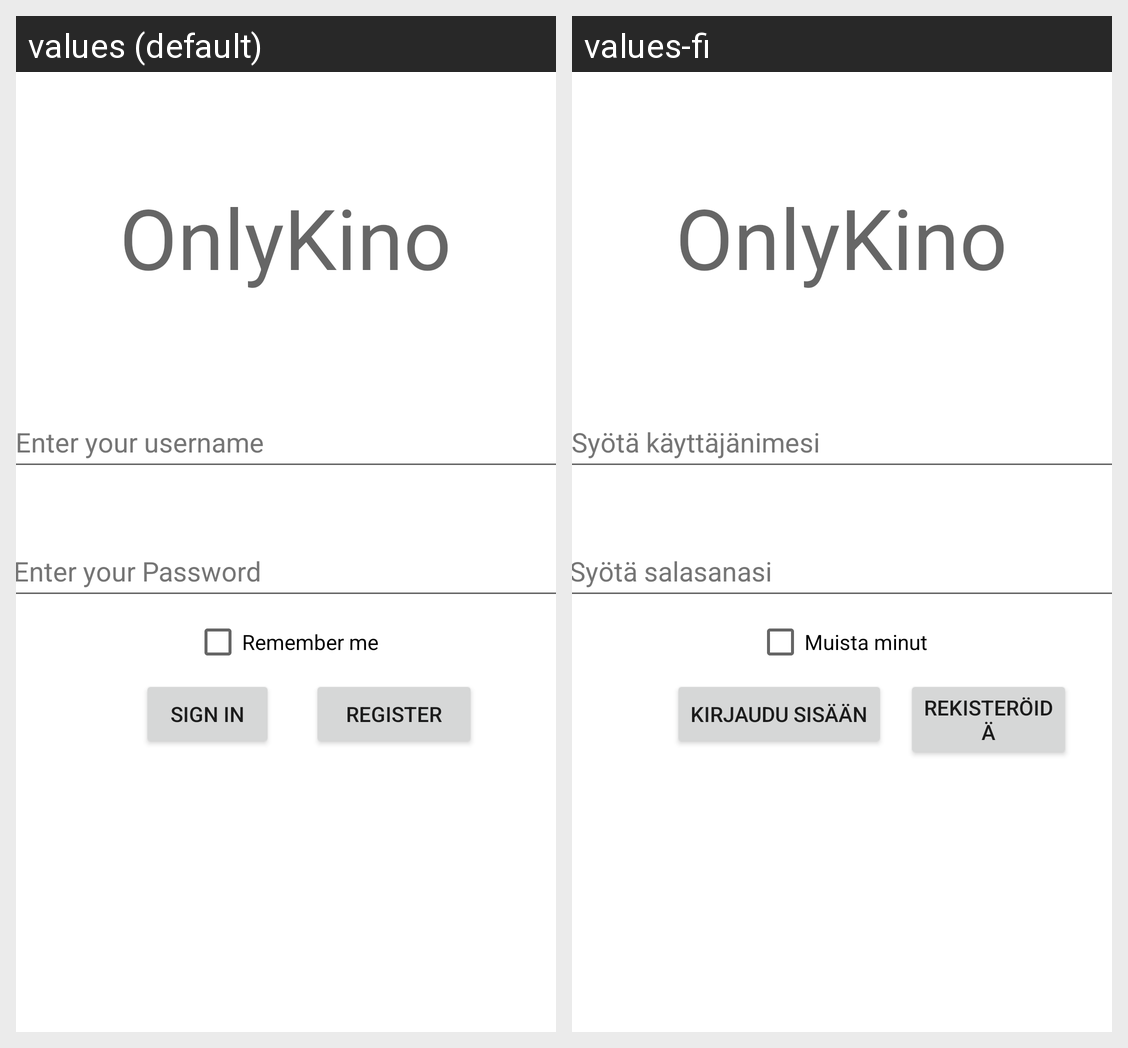

Here is an Android app screen in its default locale and in the app's own translations. Write out the translated-string differences for the strings that appear on this screen.
Android screen res/layout/activity_login.xml rendered under 2 locales, left to right: values (default), values-fi. Device: Nexus 5 (rendered at 1080×1920; each locale shown at half size, 540×960, under a caption strip naming it); theme Theme.HT.NoActionBar.
Strings drawn on this screen, with the default value and each locale's value (text and hints the layout hard-codes, and strings that could not be matched under every locale, appear in the picture but are not listed):

prompt_username
  values: Enter your username
  values-fi: Syötä käyttäjänimesi

prompt_password
  values: Enter your Password
  values-fi: Syötä salasanasi

sign_in
  values: Sign in
  values-fi: Kirjaudu sisään

register
  values: Register
  values-fi: Rekisteröidä

app_name
  values: OnlyKino
  values-fi: OnlyKino

login_remember
  values: Remember me
  values-fi: Muista minut
